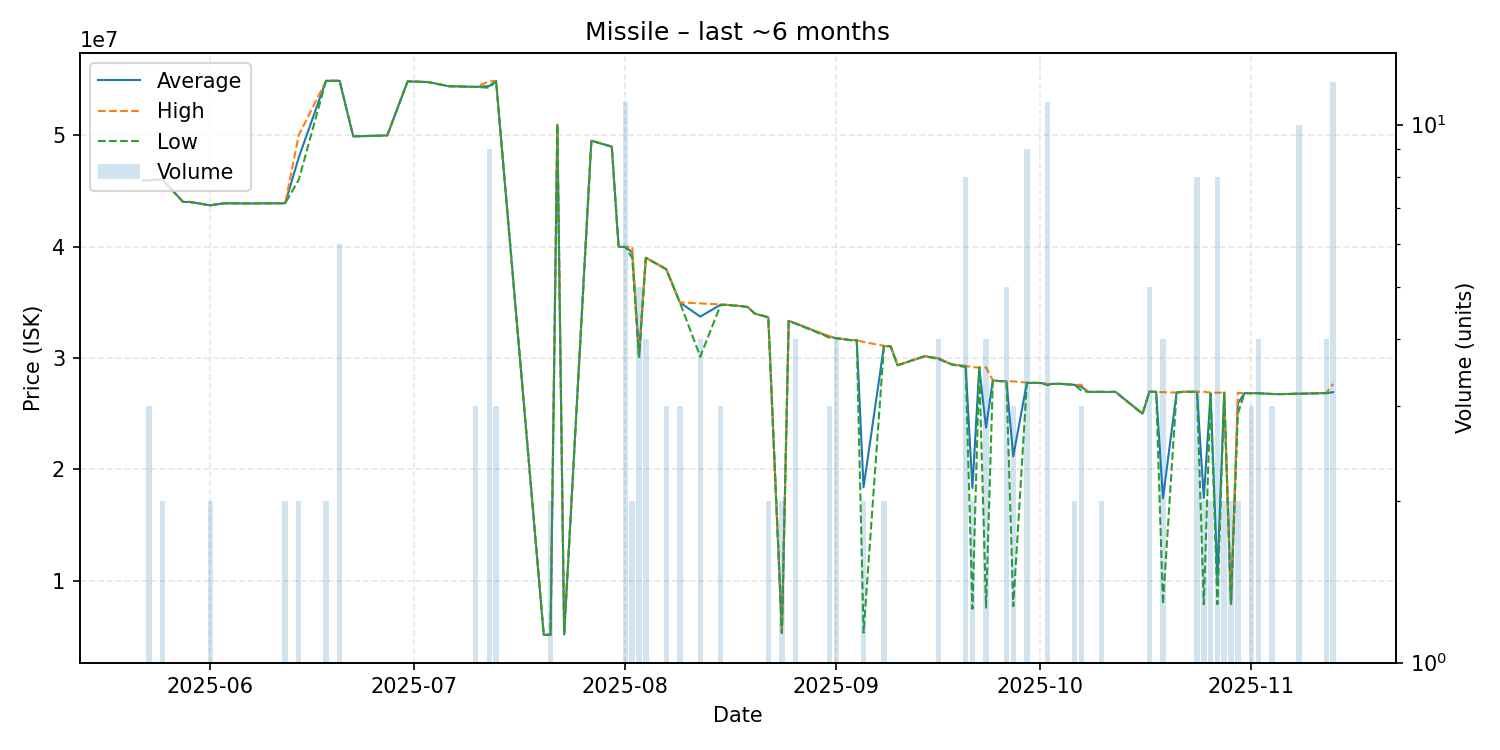

Values plotted in this chart, from the file beside it:
date, average, highest, lowest, order_count, volume
2025-05-22, 45920000, 45920000, 45920000, 1, 1
2025-05-23, 45943333, 45990000, 45920000, 3, 3
2025-05-24, 45990000, 45990000, 45990000, 1, 1
2025-05-25, 45990000, 45990000, 45990000, 2, 2
2025-05-28, 44000000, 44000000, 44000000, 1, 1
2025-05-29, 44000000, 44000000, 44000000, 1, 1
2025-06-01, 43700000, 43700000, 43700000, 2, 2
2025-06-03, 43880000, 43880000, 43880000, 1, 1
2025-06-07, 43870000, 43870000, 43870000, 1, 1
2025-06-10, 43880000, 43880000, 43880000, 1, 1
2025-06-12, 43885000, 43890000, 43880000, 2, 2
2025-06-14, 47995000, 50000000, 45990000, 2, 2
2025-06-18, 54870000, 54870000, 54870000, 2, 2
2025-06-20, 54873333, 54880000, 54870000, 5, 6
2025-06-22, 49900000, 49900000, 49900000, 1, 1
2025-06-23, 49900000, 49900000, 49900000, 1, 1
2025-06-27, 49970000, 49970000, 49970000, 1, 1
2025-06-30, 54820000, 54820000, 54820000, 1, 1
2025-07-03, 54760000, 54760000, 54760000, 1, 1
2025-07-06, 54390000, 54390000, 54390000, 1, 1
2025-07-10, 54320000, 54320000, 54320000, 1, 3
2025-07-12, 54403333, 54820000, 54250000, 9, 9
2025-07-13, 54850000, 54870000, 54840000, 3, 3
2025-07-20, 5159000, 5159000, 5159000, 1, 1
2025-07-21, 5170000, 5170000, 5170000, 1, 2
2025-07-22, 50940000, 50940000, 50940000, 1, 1
2025-07-23, 5187000, 5187000, 5187000, 1, 1
2025-07-27, 49500000, 49500000, 49500000, 1, 1
2025-07-30, 48960000, 48960000, 48960000, 1, 1
2025-07-31, 39980000, 39980000, 39980000, 1, 1
2025-08-01, 39954545, 39975000, 39950000, 3, 11
2025-08-02, 39490000, 39990000, 38990000, 2, 2
2025-08-03, 30126000, 30130000, 30120000, 2, 5
2025-08-04, 38990000, 38990000, 38990000, 2, 4
2025-08-07, 37976667, 37990000, 37970000, 2, 3
2025-08-09, 34990000, 34990000, 34990000, 3, 3
2025-08-12, 33715000, 34900000, 30120000, 4, 4
2025-08-15, 34780000, 34810000, 34765000, 3, 3
2025-08-16, 34760000, 34760000, 34760000, 1, 1
2025-08-17, 34700000, 34700000, 34700000, 1, 1
2025-08-18, 34660000, 34660000, 34660000, 1, 1
2025-08-19, 34570000, 34570000, 34570000, 1, 1
2025-08-20, 33990000, 33990000, 33990000, 1, 1
2025-08-22, 33650000, 33650000, 33650000, 2, 2
2025-08-24, 5331000, 5331000, 5331000, 1, 2
2025-08-25, 33330000, 33330000, 33330000, 1, 1
2025-08-26, 33105000, 33110000, 33090000, 2, 4
2025-08-31, 31913333, 31955000, 31830000, 3, 3
2025-09-01, 31780000, 31780000, 31780000, 2, 4
2025-09-03, 31610000, 31610000, 31610000, 1, 1
2025-09-04, 31600000, 31600000, 31600000, 1, 1
2025-09-05, 18395000, 31440000, 5350000, 2, 2
2025-09-08, 31090000, 31090000, 31090000, 2, 2
2025-09-09, 31030000, 31030000, 31030000, 1, 1
2025-09-10, 29350000, 29350000, 29350000, 1, 1
2025-09-14, 30160000, 30160000, 30160000, 1, 1
2025-09-16, 29967500, 29990000, 29900000, 2, 4
2025-09-18, 29410000, 29410000, 29410000, 1, 1
2025-09-20, 29281250, 29300000, 29180000, 4, 8
2025-09-21, 18340000, 29180000, 7500000, 2, 2
... 40 more rows
